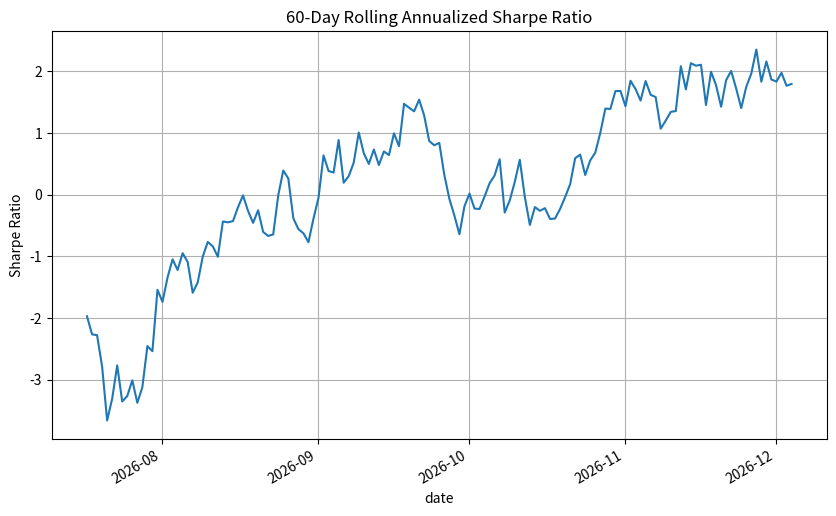

Reproduce this figure in Python.
import numpy as np
import pandas as pd
import matplotlib.pyplot as plt
from pathlib import Path

def calculate_rolling_sharpe():
    # 设置随机种子以确保可复现性
    np.random.seed(42)

    # 生成模拟课程数据（因为没有实际数据，我们模拟一个与题目描述匹配的数据集）
    n_days = 200
    dates = pd.date_range(end=pd.Timestamp.today(), periods=n_days, freq='D')
    daily_returns = np.random.normal(loc=0.0005, scale=0.01, size=n_days)  # 模拟日收益率

    # 创建DataFrame
    fund_data = pd.DataFrame({
        'date': dates,
        'fund': daily_returns
    }).set_index('date')

    # 年化无风险利率
    annual_risk_free_rate = 0.021
    daily_risk_free_rate = annual_risk_free_rate / 252  # 假设252个交易日

    # 设置滚动窗口长度（可调）
    window_length = 60

    # 计算超额收益
    excess_returns = fund_data['fund'] - daily_risk_free_rate

    # 计算滚动年化夏普比率
    rolling_mean = excess_returns.rolling(window=window_length).mean()
    rolling_std = excess_returns.rolling(window=window_length).std()
    rolling_sharpe = (rolling_mean / rolling_std) * np.sqrt(252)  # 年化

    # 获取最后一个窗口的夏普值
    last_sharpe = rolling_sharpe.iloc[-1]

    # 绘制时间序列图
    plt.figure(figsize=(10, 6))
    rolling_sharpe.plot(title=f'{window_length}-Day Rolling Annualized Sharpe Ratio')
    plt.ylabel('Sharpe Ratio')
    plt.grid(True)

    # 保存图形
    figure_path = Path('rolling_sharpe_ratio.png')
    plt.savefig(figure_path)
    plt.close()

    # 准备结果字典
    result = {
        'rolling_sharpe_last': last_sharpe,
        'figure_path': str(figure_path.absolute())
    }

    return result

# 执行计算并输出结果
result = calculate_rolling_sharpe()
print(result)
